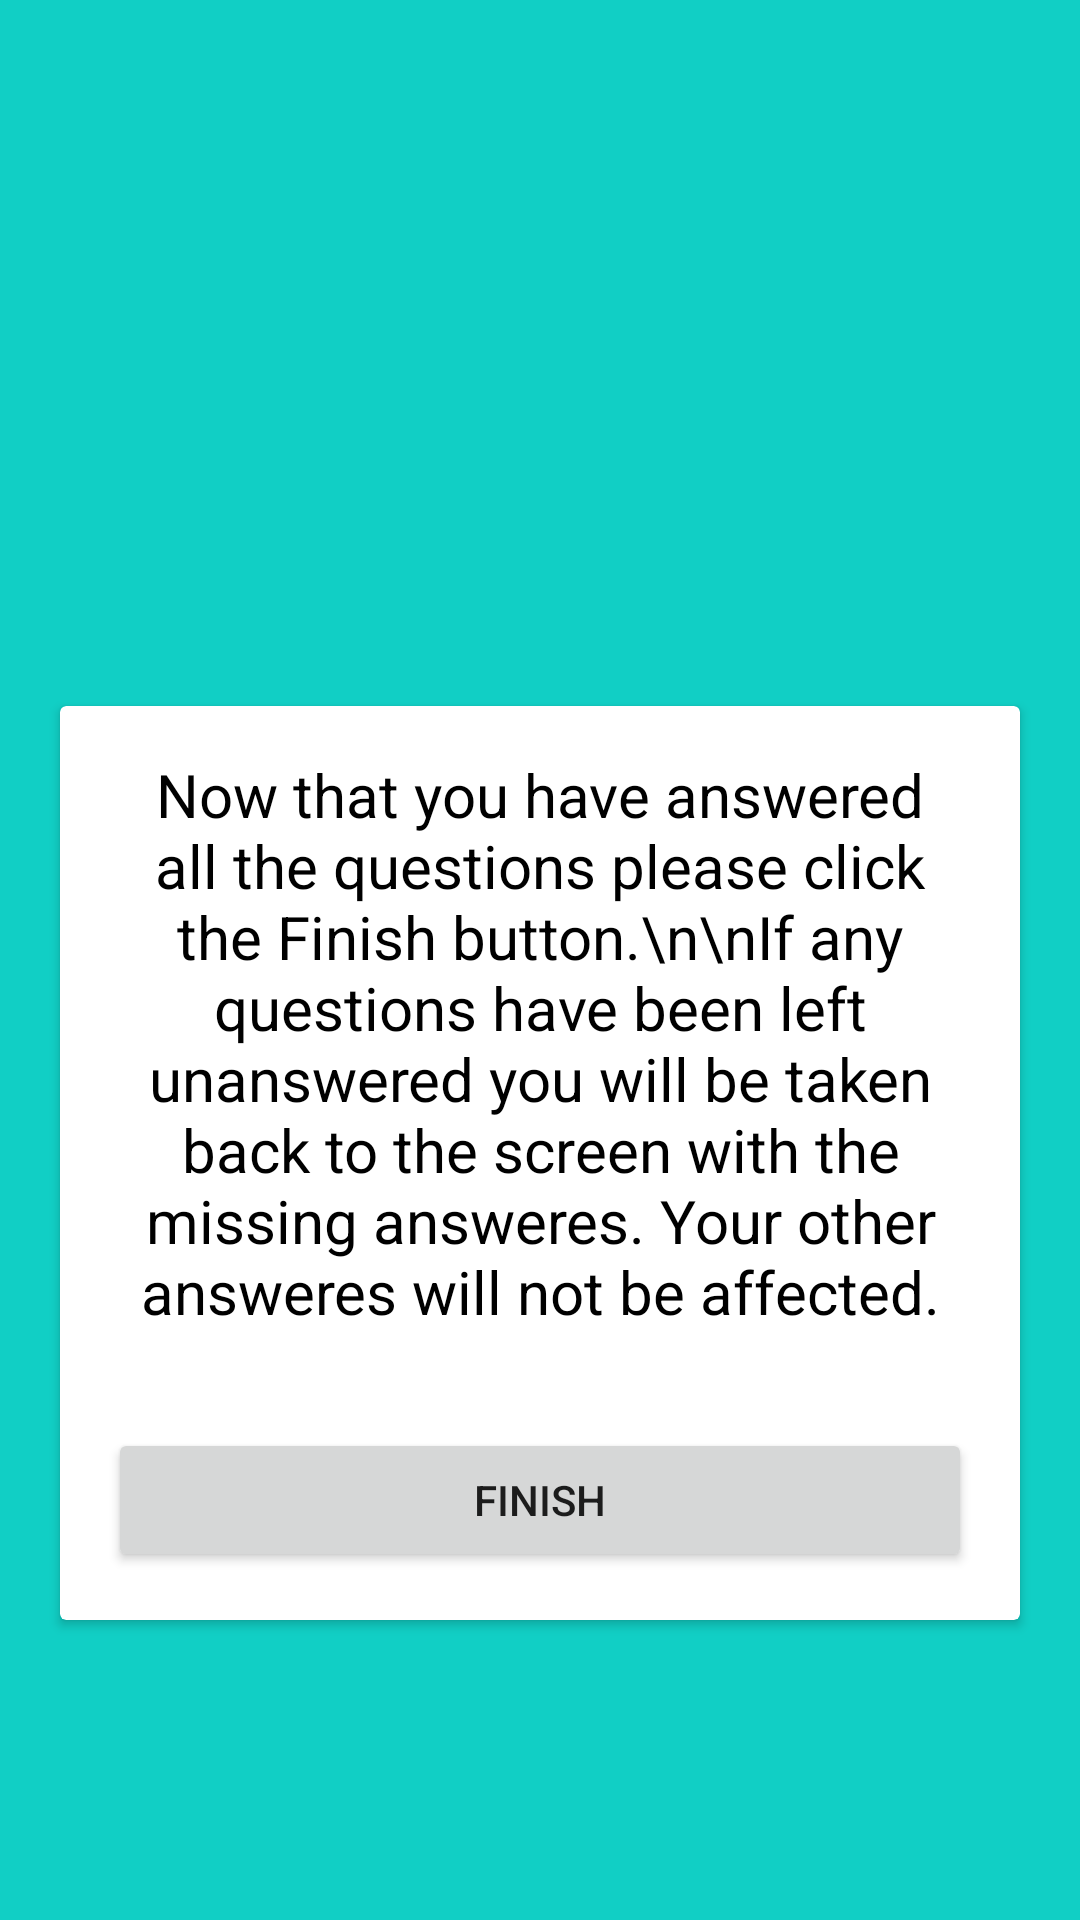

The Android layout XML behind this screen, and the referenced resources:
<!-- AndroidManifest.xml: application theme AppTheme -->
<!-- res/layout/fragment_ending_questions.xml -->
<RelativeLayout xmlns:android="http://schemas.android.com/apk/res/android"
    xmlns:tools="http://schemas.android.com/tools"
    android:layout_width="match_parent"
    android:layout_height="match_parent"
    android:id="@+id/fragment_ending"
    android:background="@color/appBgColor"
    android:orientation="vertical"
    tools:context=".activities.personalityquestionnaire.fragments.EndingQuestionsFragment">

    <androidx.cardview.widget.CardView
        android:id="@+id/fragment_ending_main_card_view"
        cardBackgroundColor="@color/colorSplashText"
        cardCornerRadius="40dp"
        android:layout_width="match_parent"
        android:layout_height="wrap_content"
        android:layout_alignParentBottom="true"
        android:layout_marginHorizontal="20dp"
        android:layout_marginBottom="100dp">

        <LinearLayout
            android:layout_width="wrap_content"
            android:layout_height="wrap_content"
            android:orientation="vertical">

            <TextView
                android:id="@+id/ending_tv_message"
                android:layout_width="match_parent"
                android:layout_height="wrap_content"
                android:padding="16dp"
                android:text="Now that you have answered all the questions please click the Finish button.\n\nIf any questions have been left unanswered you will be taken back to the screen with the missing answeres. Your other answeres will not be affected."
                android:textAlignment="center"
                android:textColor="#000"
                android:textSize="20sp" />

            <Button
                android:id="@+id/bGotoMainAreaActivity"
                android:layout_width="match_parent"
                android:layout_height="wrap_content"
                android:layout_margin="16dp"
                android:onClick="questionnaireFinishButtonOnClick"
                android:text="Finish" />

        </LinearLayout>
    </androidx.cardview.widget.CardView>
</RelativeLayout>
<!-- resources referenced by this layout -->
<resources>
  <color name="appBgColor">#11CFC5</color>
  <color name="colorSplashText">#F0F0F0</color>
  <style name="AppTheme" parent="Theme.AppCompat.Light.NoActionBar">
          
          <item name="colorPrimary">@color/colorPrimary</item>
          <item name="colorPrimaryDark">@color/colorPrimaryDark</item>
          <item name="colorAccent">@color/colorAccent</item>
      </style>
  <color name="colorPrimary">#3F51B5</color>
  <color name="colorPrimaryDark">#303F9F</color>
  <color name="colorAccent">#B9BBBD</color>
</resources>
